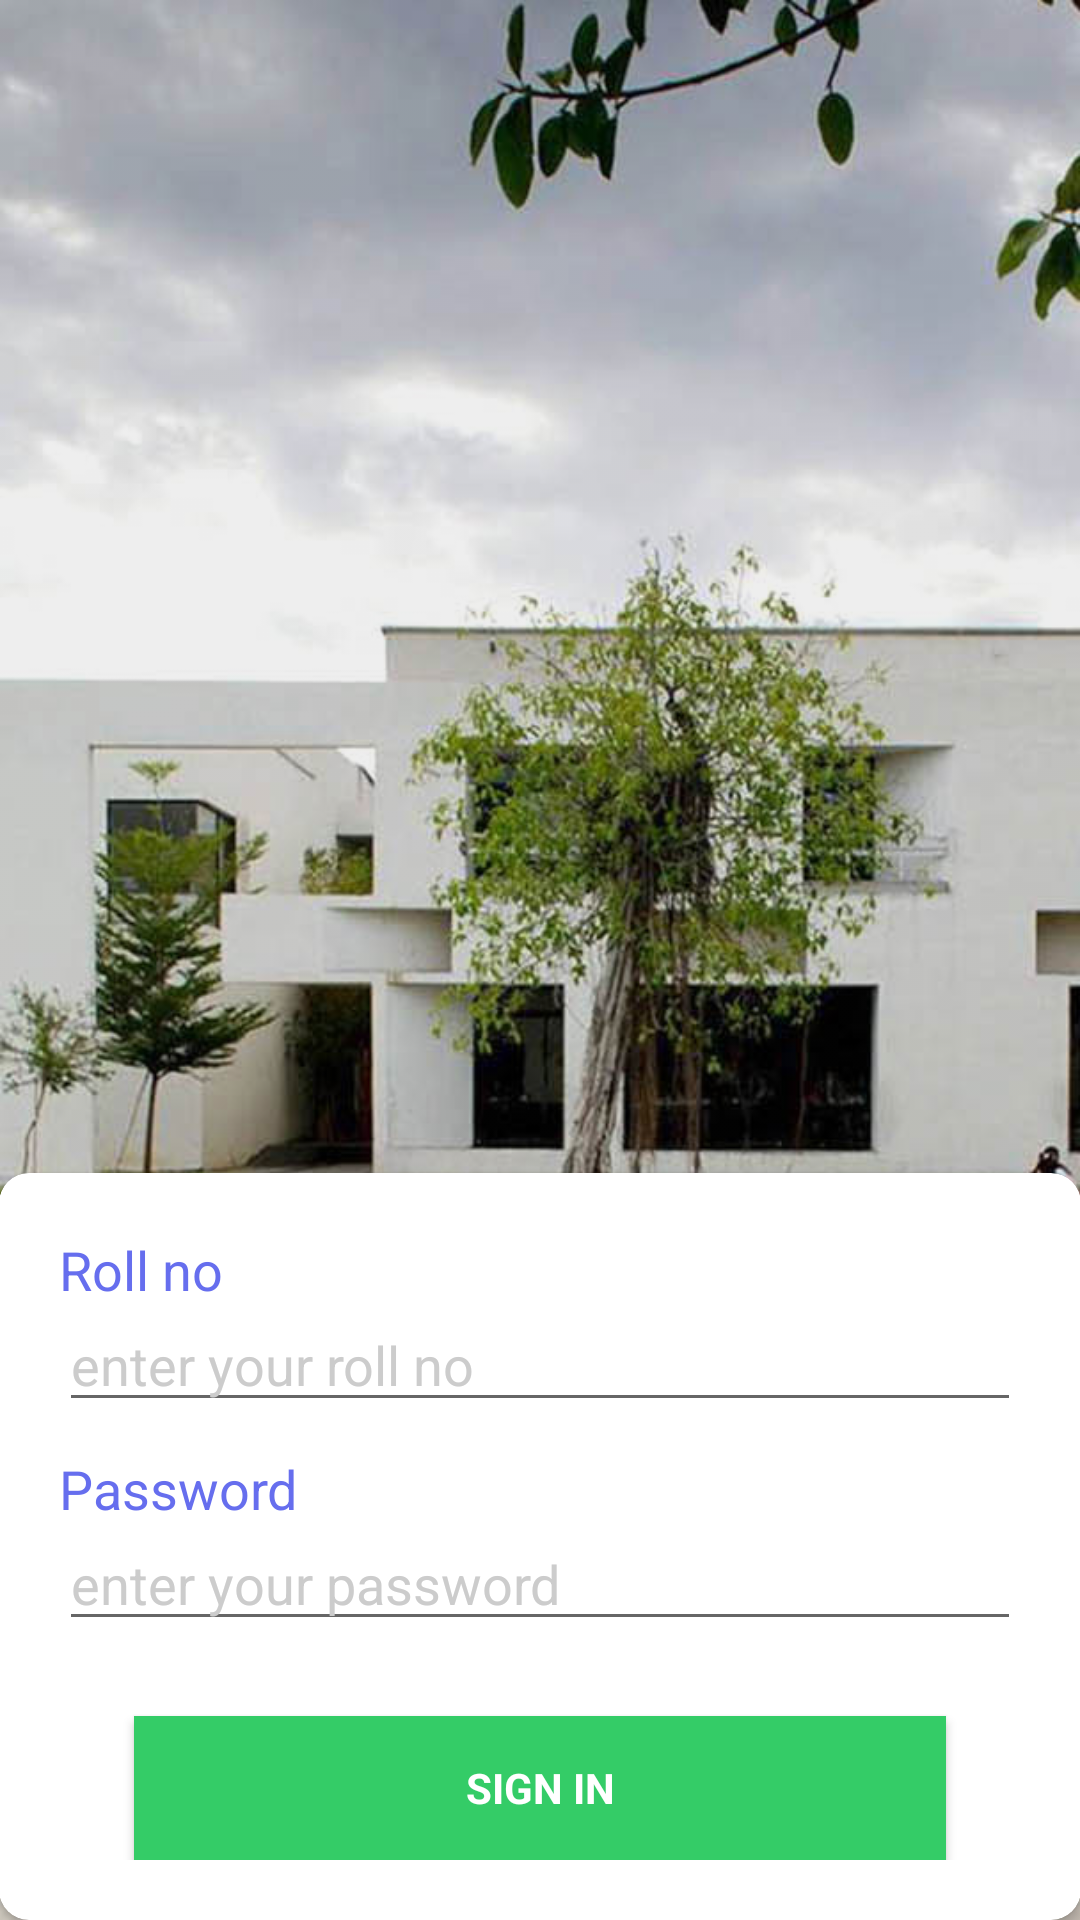

The Android layout XML behind this screen, and the referenced resources:
<!-- AndroidManifest.xml: application theme AppTheme -->
<!-- res/layout/activity_login.xml -->
<LinearLayout xmlns:android="http://schemas.android.com/apk/res/android"
    xmlns:tools="http://schemas.android.com/tools"
    android:layout_width="match_parent"
    android:layout_height="match_parent"
    xmlns:app="http://schemas.android.com/apk/res-auto"
    android:gravity="center_horizontal"
    android:orientation="vertical"
    android:paddingBottom="@dimen/activity_vertical_margin"
    android:paddingLeft="@dimen/activity_horizontal_margin"
    android:paddingRight="@dimen/activity_horizontal_margin"
    android:paddingTop="@dimen/activity_vertical_margin"
    android:backgroundTint="#eeeeee"
    android:backgroundTintMode="multiply"
    android:background="@drawable/loginbg"

    tools:context="in.care.ac.caregroupofinstitutions.LoginActivity">

    

    <LinearLayout
        android:layout_width="match_parent"
        android:layout_height="match_parent"
        android:gravity="bottom"
        >
    <android.support.v7.widget.CardView
        android:layout_width="match_parent"
        android:padding="10dp"
        android:layout_height="wrap_content"
        app:cardElevation="2dp"
        app:cardCornerRadius="10dp">
    <ProgressBar
        android:id="@+id/login_progress"
        style="?android:attr/progressBarStyleLarge"
        android:layout_width="wrap_content"
        android:layout_height="wrap_content"
        android:visibility="gone" />

    <ScrollView
        android:id="@+id/login_form"
        android:padding="20dp"
        android:layout_width="match_parent"
        android:layout_height="match_parent">

        <LinearLayout
            android:id="@+id/email_login_form"
            android:layout_width="match_parent"
            android:layout_height="wrap_content"
            android:orientation="vertical">

      <TextView
          android:layout_width="wrap_content"
          android:layout_height="wrap_content"
          android:text="Roll no"
          android:textSize="18dp"
          android:textColor="#666eee"/>

            <EditText
                android:id="@+id/rollno"
                android:layout_width="match_parent"
                android:layout_height="wrap_content"
                android:hint="enter your roll no"
                android:inputType="text"
                android:maxLines="1"
                android:layout_marginTop="-3dp"
                android:textColorHint="#cccccc"/>

            <TextView
                android:layout_width="wrap_content"
                android:layout_height="wrap_content"
                android:layout_marginTop="10dp"
                android:text="Password"
                android:textSize="18dp"
                android:textColor="#666eee"/>

            <EditText
                android:id="@+id/password"
                android:layout_width="match_parent"
                android:layout_height="wrap_content"
                android:hint="enter your password"
                android:inputType="text"
                android:maxLines="1"
                android:layout_marginTop="-3dp"
                android:textColorHint="#cccccc"/>

            <Button
                android:id="@+id/sign_in_button"
                style="?android:textAppearanceSmall"
                android:layout_width="match_parent"
                android:layout_height="wrap_content"
                android:textColor="#ffffff"
                android:background="#34cc67"
                android:layout_marginLeft="25dp"
                android:layout_marginRight="25dp"
                android:layout_marginTop="25dp"
                android:text="@string/action_sign_in"
                android:textStyle="bold" />

        </LinearLayout>
    </ScrollView>
    </android.support.v7.widget.CardView>
    </LinearLayout>
</LinearLayout>
<!-- resources referenced by this layout -->
<resources>
  <!-- drawable loginbg: png bitmap (drawable, 761100 bytes) -->
  <string name="action_sign_in">Sign in</string>
  <style name="AppTheme" parent="Theme.AppCompat.Light.DarkActionBar">
          
          <item name="colorPrimary">@color/colorPrimary</item>
          <item name="colorPrimaryDark">@color/colorPrimaryDark</item>
          <item name="colorAccent">@color/colorAccent</item>
          <item name="android:actionBarStyle">@style/MyActionBarTheme</item>
      </style>
  <color name="colorPrimary">#3F51B5</color>
  <color name="colorPrimaryDark">#303F9F</color>
  <color name="colorAccent">#FF4081</color>
  <style name="MyActionBarTheme" parent="Theme.AppCompat.Light">
          <item name="colorPrimary">@android:color/transparent</item>
          <item name="windowActionBarOverlay">true</item>
      </style>
</resources>
